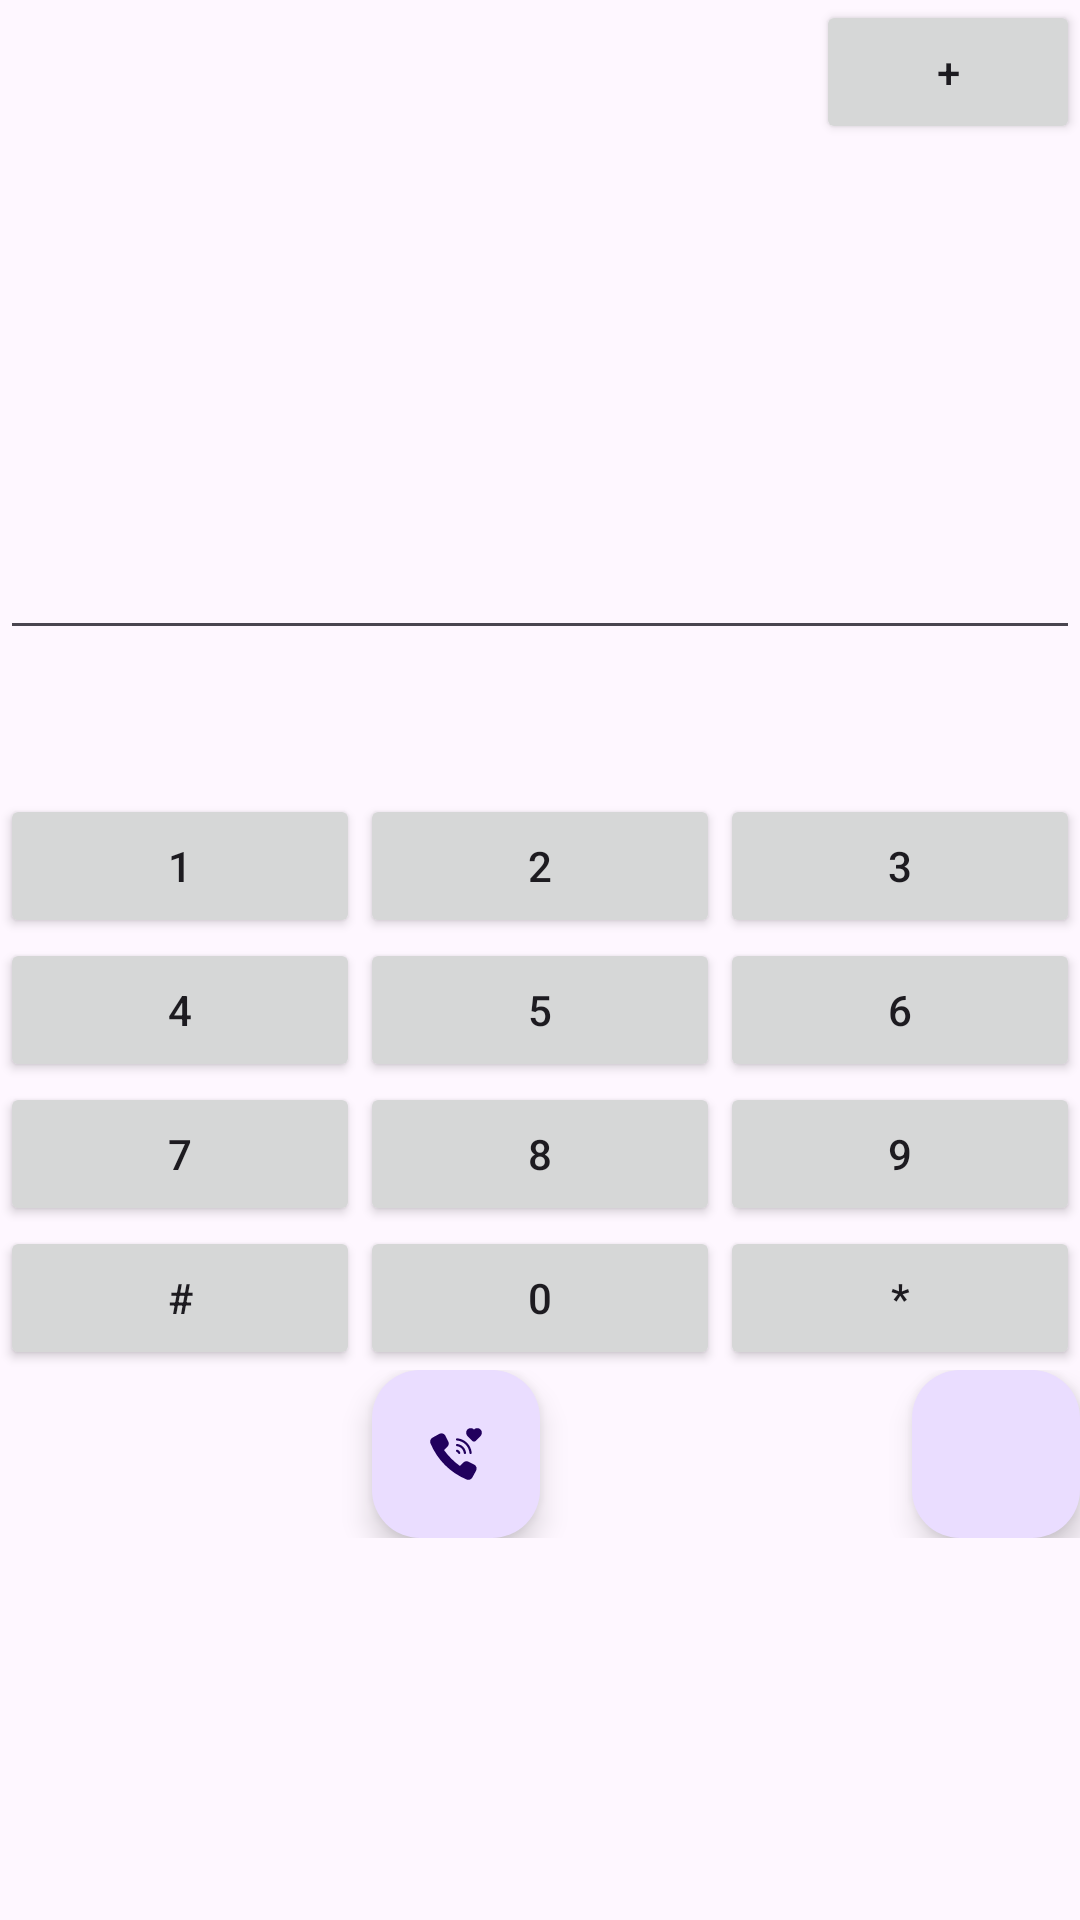

The Android layout XML behind this screen, and the referenced resources:
<!-- AndroidManifest.xml: application theme Theme.MyTelephone -->
<!-- res/layout/fragment_typing.xml -->
<?xml version="1.0" encoding="utf-8"?>
<androidx.constraintlayout.widget.ConstraintLayout xmlns:android="http://schemas.android.com/apk/res/android"
    xmlns:tools="http://schemas.android.com/tools"
    android:layout_width="match_parent"
    android:layout_height="match_parent"
    xmlns:app="http://schemas.android.com/apk/res-auto"
    tools:context=".TypingFragment"
    android:orientation="vertical">

    <Button
        android:id="@+id/addcontacts"
        android:layout_width="wrap_content"
        android:layout_height="wrap_content"
        android:text="+"
        app:layout_constraintEnd_toEndOf="parent"
        app:layout_constraintTop_toTopOf="parent"
        android:layout_marginBottom="32dp"/>


    <LinearLayout
        android:id="@+id/linearLayout"
        android:layout_width="match_parent"
        android:layout_height="wrap_content"
        android:orientation="vertical"
        app:layout_constraintBottom_toBottomOf="parent"
        app:layout_constraintEnd_toEndOf="parent"
        app:layout_constraintStart_toStartOf="parent"
        app:layout_constraintTop_toBottomOf="@+id/addcontacts">

        <EditText
            android:id="@+id/editText"
            android:layout_width="match_parent"
            android:layout_height="wrap_content" />

        <LinearLayout
            android:layout_width="match_parent"
            android:layout_height="wrap_content"
            android:layout_marginTop="48dp"
            android:orientation="horizontal">


            <Button
                android:id="@+id/one"
                android:layout_width="0dp"
                android:layout_height="wrap_content"
                android:layout_weight="1"
                android:text="1" />

            <Button
                android:id="@+id/two"
                android:layout_width="0dp"
                android:layout_height="wrap_content"
                android:layout_weight="1"
                android:text="2" />


            <Button
                android:id="@+id/three"
                android:layout_width="0dp"
                android:layout_height="wrap_content"
                android:layout_weight="1"
                android:text="3" />
        </LinearLayout>

        <LinearLayout
            android:layout_width="match_parent"
            android:layout_height="wrap_content"
            android:orientation="horizontal">

            <Button
                android:id="@+id/four"
                android:layout_width="0dp"
                android:layout_height="wrap_content"
                android:layout_weight="1"
                android:text="4" />

            <Button
                android:id="@+id/five"
                android:layout_width="0dp"
                android:layout_height="wrap_content"
                android:layout_weight="1"
                android:text="5" />

            <Button
                android:id="@+id/six"
                android:layout_width="0dp"
                android:layout_height="wrap_content"
                android:layout_weight="1"
                android:text="6" />

        </LinearLayout>

        <LinearLayout
            android:layout_width="match_parent"
            android:layout_height="wrap_content"
            android:orientation="horizontal">

            <Button
                android:id="@+id/seven"
                android:layout_width="0dp"
                android:layout_height="wrap_content"
                android:layout_weight="1"
                android:text="7" />

            <Button
                android:id="@+id/eight"
                android:layout_width="0dp"
                android:layout_height="wrap_content"
                android:layout_weight="1"
                android:text="8" />

            <Button
                android:id="@+id/nine"
                android:layout_width="0dp"
                android:layout_height="wrap_content"
                android:layout_weight="1"
                android:text="9" />

        </LinearLayout>


        <LinearLayout
            android:layout_width="match_parent"
            android:layout_height="wrap_content"
            android:orientation="horizontal">

            <Button
                android:id="@+id/lattice"
                android:layout_width="0dp"
                android:layout_height="wrap_content"
                android:layout_weight="1"
                android:text="#" />

            <Button
                android:id="@+id/zero"
                android:layout_width="0dp"
                android:layout_height="wrap_content"
                android:layout_weight="1"
                android:text="0" />

            <Button
                android:id="@+id/star"
                android:layout_width="0dp"
                android:layout_height="wrap_content"
                android:layout_weight="1"
                android:text="*" />
        </LinearLayout>

        <androidx.constraintlayout.widget.ConstraintLayout
            android:layout_width="match_parent"
            android:layout_height="wrap_content">

            <com.google.android.material.floatingactionbutton.FloatingActionButton
                android:id="@+id/delete"
                android:layout_width="wrap_content"
                android:layout_height="wrap_content"
                android:layout_gravity="center"
                android:src="@drawable/baseline_delete_outline_24"
                app:layout_constraintEnd_toEndOf="parent"
                tools:ignore="MissingConstraints" />

            <com.google.android.material.floatingactionbutton.FloatingActionButton
                android:id="@+id/call"
                android:layout_width="wrap_content"
                android:layout_height="wrap_content"
                android:src="@drawable/call_phone_heart_svgrepo_com"
                app:layout_constraintEnd_toStartOf="@+id/delete"
                app:layout_constraintStart_toStartOf="parent"
                tools:ignore="MissingConstraints" />
        </androidx.constraintlayout.widget.ConstraintLayout>
    </LinearLayout>




</androidx.constraintlayout.widget.ConstraintLayout>
<!-- resources referenced by this layout -->
<resources>
  <!-- drawable call_phone_heart_svgrepo_com (drawable) -->
  <vector xmlns:android="http://schemas.android.com/apk/res/android"
      android:width="800dp"
      android:height="800dp"
      android:viewportWidth="512"
      android:viewportHeight="512">
    <path
        android:pathData="M332.09,437.63c-58.38,-24.1 -110.76,-59.28 -154.6,-103.13S98.47,238.29 74.37,179.91c-6.17,-14.88 0.11,-32.02 14.2,-39.88l27.21,-15.1l21.16,-11.77c15.95,-8.82 36.03,-2.66 44.18,13.63l19.97,39.99c6.22,12.33 3.79,27.21 -5.94,36.94l-24.21,24.21c15.56,21.89 32.92,42.43 51.82,61.32s39.43,36.26 61.32,51.82l24.21,-24.21c9.73,-9.73 24.61,-12.16 36.94,-5.94l39.99,19.97c16.29,8.15 22.46,28.23 13.63,44.18l-11.77,21.16l-15.1,27.21C364.11,437.52 346.97,443.8 332.09,437.63zM360.2,255.98c4.41,-0.34 7.7,-4.18 7.37,-8.59c-4.16,-54.54 -48.42,-98.81 -102.96,-102.96c-4.56,-0.4 -8.25,2.96 -8.59,7.37s2.96,8.25 7.37,8.59c46.73,3.56 84.66,41.49 88.23,88.23c0.32,4.2 3.83,7.39 7.97,7.39C359.79,256 359.99,255.99 360.2,255.98zM320.44,255.94c4.39,-0.55 7.49,-4.55 6.95,-8.93c-4.09,-32.64 -29.75,-58.3 -62.39,-62.39c-4.36,-0.52 -8.38,2.56 -8.93,6.95c-0.55,4.38 2.56,8.38 6.94,8.93c25.37,3.19 45.32,23.13 48.5,48.5c0.51,4.05 3.95,7.01 7.93,7.01C319.77,256 320.1,255.98 320.44,255.94zM281.21,255.54c4.16,-1.48 6.33,-6.06 4.85,-10.23c-3.24,-9.08 -10.31,-16.14 -19.38,-19.38c-4.16,-1.48 -8.73,0.69 -10.22,4.86c-1.48,4.16 0.69,8.73 4.85,10.22c4.53,1.61 8.06,5.13 9.67,9.67c1.17,3.27 4.25,5.31 7.54,5.31C279.41,256 280.32,255.85 281.21,255.54zM433.38,85.02C420.96,68.86 397.85,67.78 384,81.78c-13.85,-14 -36.96,-12.92 -49.38,3.24c-10.27,13.38 -8.23,32.63 3.61,44.6l32.5,32.86c7.32,7.4 19.2,7.4 26.52,0l32.5,-32.86C441.61,117.65 443.65,98.4 433.38,85.02z"
        android:fillColor="#000000"/>
  </vector>
  <style name="Theme.MyTelephone" parent="Base.Theme.MyTelephone" />
  <style name="Base.Theme.MyTelephone" parent="Theme.Material3.DayNight.NoActionBar">
          
          
      </style>
</resources>
